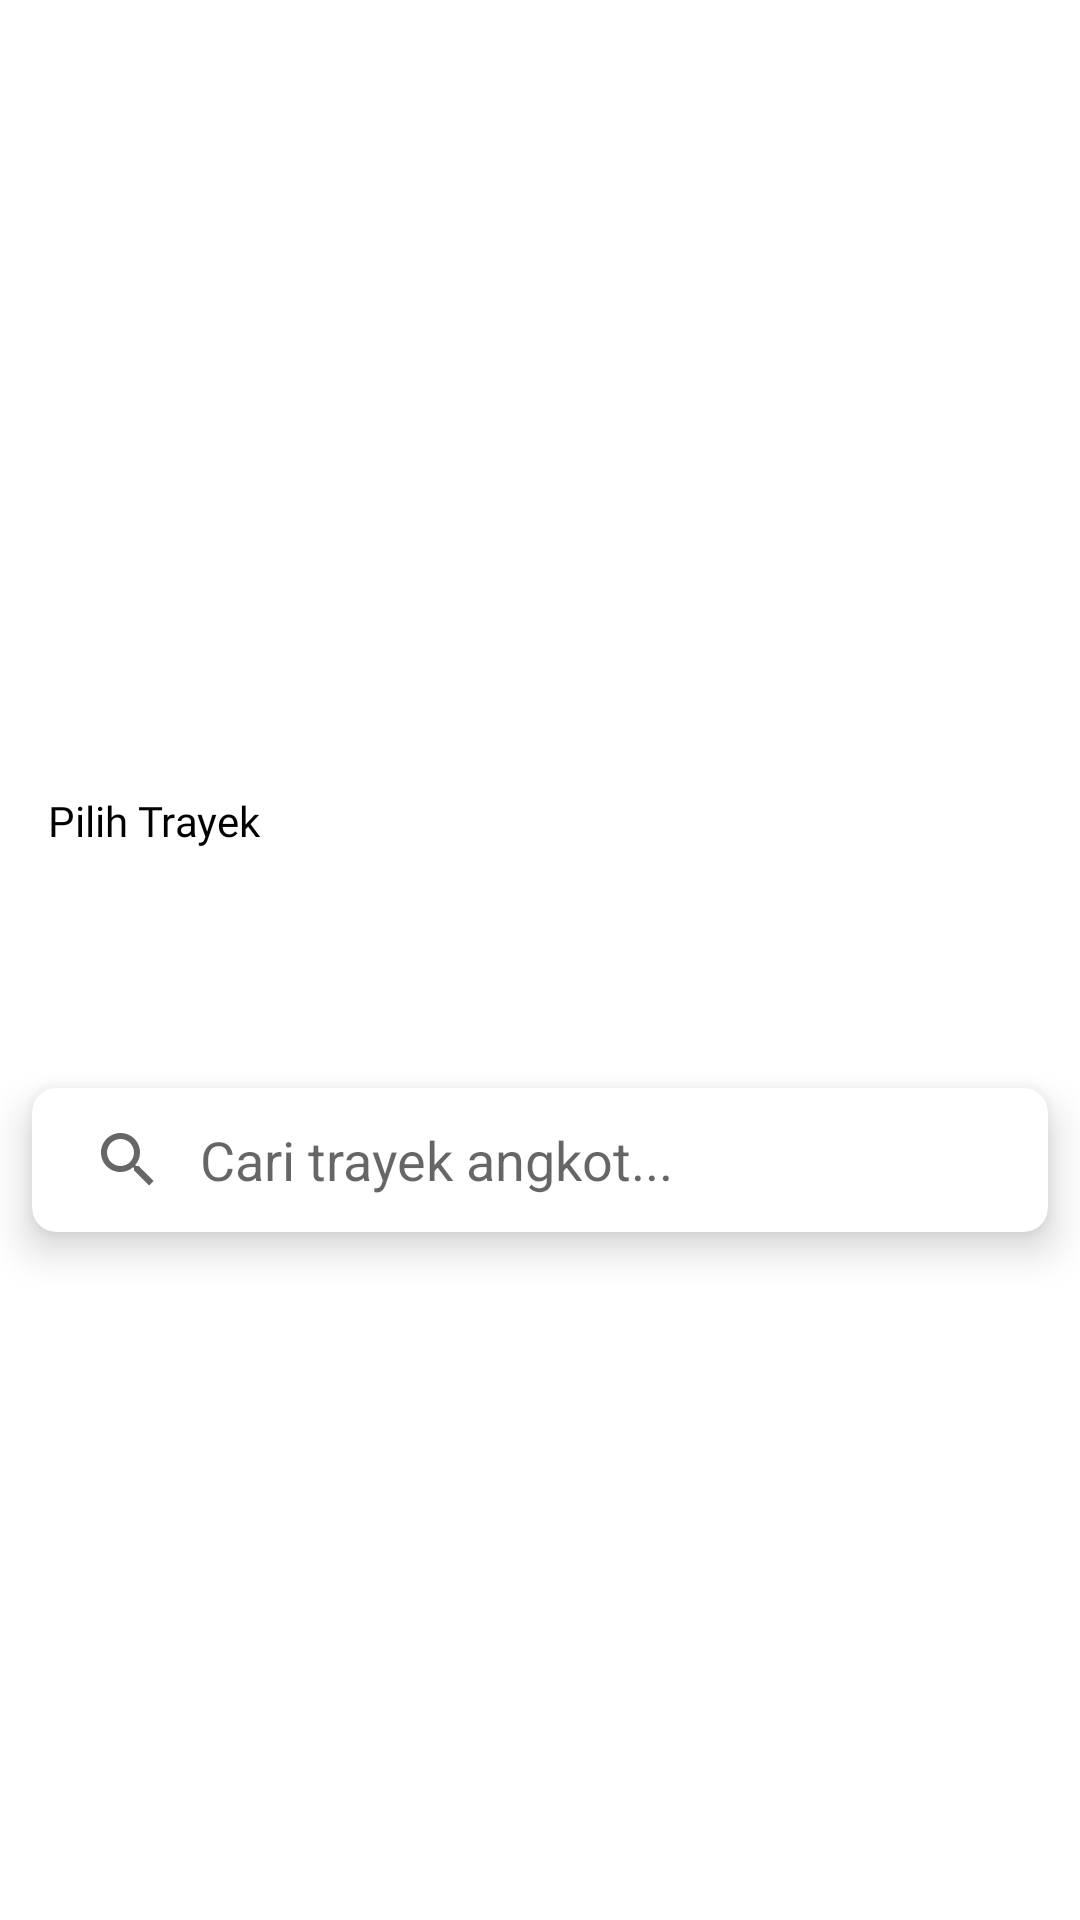

Android layout source for this screen:
<!-- AndroidManifest.xml: application theme Theme.CustomerAngkot -->
<!-- res/layout/activity_detail_information_trayek.xml -->
<?xml version="1.0" encoding="utf-8"?>
<androidx.constraintlayout.widget.ConstraintLayout xmlns:android="http://schemas.android.com/apk/res/android"
    xmlns:app="http://schemas.android.com/apk/res-auto"
    xmlns:tools="http://schemas.android.com/tools"
    android:id="@+id/main"
    android:layout_width="match_parent"
    android:layout_height="match_parent"
    tools:context=".presentation.informationtrayek.DetailInformationTrayekActivity">

    <FrameLayout
        android:id="@+id/map_detail_trayek"
        android:layout_width="0dp"
        android:layout_height="0dp"
        app:layout_constraintBottom_toTopOf="@+id/guidelineHorizontalTop"
        app:layout_constraintEnd_toEndOf="parent"
        app:layout_constraintHorizontal_bias="1.0"
        app:layout_constraintStart_toStartOf="parent"
        app:layout_constraintTop_toTopOf="parent">

    </FrameLayout>

    <androidx.recyclerview.widget.RecyclerView
        android:id="@+id/rv_information_trayek"
        android:layout_width="0dp"
        android:layout_height="57dp"
        android:layout_marginStart="16dp"
        android:layout_marginTop="4dp"
        app:layout_constraintStart_toStartOf="parent"
        app:layout_constraintTop_toBottomOf="@+id/text_posistion_angkot"
        tools:listitem="@layout/item_trayek_angkot" />

    <com.google.android.material.card.MaterialCardView
        android:id="@+id/card_view_search"
        android:layout_width="0dp"
        android:layout_height="wrap_content"
        android:layout_marginTop="4dp"
        app:cardCornerRadius="8dp"
        app:cardElevation="8dp"
        app:cardUseCompatPadding="true"
        app:layout_constraintEnd_toEndOf="parent"
        app:layout_constraintHorizontal_bias="0.5"
        app:layout_constraintStart_toStartOf="parent"
        app:layout_constraintTop_toBottomOf="@+id/rv_information_trayek">

        <androidx.appcompat.widget.SearchView
            android:id="@+id/search_view"
            android:layout_width="match_parent"
            android:layout_height="wrap_content"
            app:iconifiedByDefault="false"
            app:queryBackground="@android:color/transparent"
            app:queryHint="Cari trayek angkot..." />
    </com.google.android.material.card.MaterialCardView>



    <androidx.constraintlayout.widget.Guideline
        android:id="@+id/guidelineHorizontalTop"
        android:layout_width="358dp"
        android:layout_height="133dp"
        android:orientation="horizontal"
        app:layout_constraintEnd_toEndOf="parent"
        app:layout_constraintGuide_percent="0.4"
        app:layout_constraintStart_toStartOf="parent" />


    <androidx.recyclerview.widget.RecyclerView
        android:id="@+id/rv_detail_angkot"
        android:layout_width="match_parent"
        android:layout_height="wrap_content"
        android:layout_marginStart="16dp"
        android:layout_marginEnd="16dp"
        app:layout_constraintEnd_toEndOf="parent"
        app:layout_constraintStart_toStartOf="parent"
        app:layout_constraintTop_toBottomOf="@+id/card_view_search"
        tools:listitem="@layout/item_detail_posisi" />

    <com.google.android.material.progressindicator.LinearProgressIndicator
        android:id="@+id/progressIndicator"
        android:layout_width="match_parent"
        android:layout_height="wrap_content"
        android:indeterminate="true"
        android:visibility="gone"
        app:layout_constraintEnd_toEndOf="parent"
        app:layout_constraintStart_toStartOf="parent"
        app:layout_constraintTop_toTopOf="parent" />

    <ImageView
        android:id="@+id/image_no_angkot"
        android:layout_width="200dp"
        android:layout_height="200dp"
        app:layout_constraintBottom_toBottomOf="parent"
        app:layout_constraintEnd_toEndOf="parent"
        app:layout_constraintStart_toStartOf="parent"
        app:layout_constraintTop_toBottomOf="@+id/card_view_search"
        app:layout_constraintVertical_bias="0.116"
        android:visibility="gone"
        app:srcCompat="@drawable/image_no_angkot_online" />

    <TextView
        android:id="@+id/text_no_angkot"
        style="@style/textBold"
        android:layout_width="wrap_content"
        android:layout_height="wrap_content"
        android:text="Tidak ada angkot online"
        android:textSize="16sp"
        app:layout_constraintEnd_toEndOf="parent"
        android:visibility="gone"
        app:layout_constraintStart_toStartOf="parent"
        app:layout_constraintTop_toBottomOf="@+id/image_no_angkot" />

    <TextView
        android:id="@+id/text_posistion_angkot"
        style="@style/textBold"
        android:layout_width="wrap_content"
        android:layout_height="wrap_content"
        android:layout_marginStart="16dp"
        android:layout_marginTop="8dp"
        android:text="Pilih Trayek"
        app:layout_constraintStart_toStartOf="parent"
        app:layout_constraintTop_toBottomOf="@+id/map_detail_trayek" />

</androidx.constraintlayout.widget.ConstraintLayout>
<!-- res/layout/item_trayek_angkot.xml (included above) -->
<?xml version="1.0" encoding="utf-8"?>
<com.google.android.material.card.MaterialCardView xmlns:android="http://schemas.android.com/apk/res/android"
    xmlns:app="http://schemas.android.com/apk/res-auto"
    xmlns:tools="http://schemas.android.com/tools"
    android:layout_width="wrap_content"
    android:layout_height="wrap_content"
    android:padding="10dp"
    app:cardElevation="8dp"
    app:cardCornerRadius="8dp"
    app:cardBackgroundColor="@color/colorPrimary"
    app:strokeWidth="0dp"
    app:strokeColor="@android:color/transparent">

    <androidx.constraintlayout.widget.ConstraintLayout
        android:layout_width="wrap_content"
        android:layout_height="wrap_content"
        android:padding="0dp">

        <TextView
            android:id="@+id/name_trayek_angkot"
            style="@style/textWhite"
            android:layout_width="wrap_content"
            android:layout_height="wrap_content"
            android:gravity="center"
            android:padding="10dp"
            android:text="Cicaheum - Ledeng"
            android:textSize="12sp"
            app:layout_constraintBottom_toBottomOf="parent"
            app:layout_constraintEnd_toEndOf="parent"
            app:layout_constraintStart_toStartOf="parent"
            app:layout_constraintTop_toTopOf="parent" />

    </androidx.constraintlayout.widget.ConstraintLayout>

</com.google.android.material.card.MaterialCardView>
<!-- res/layout/item_detail_posisi.xml (included above) -->
<?xml version="1.0" encoding="utf-8"?>
<com.google.android.material.card.MaterialCardView xmlns:android="http://schemas.android.com/apk/res/android"
    xmlns:app="http://schemas.android.com/apk/res-auto"
    xmlns:tools="http://schemas.android.com/tools"
    android:layout_width="match_parent"
    android:layout_height="wrap_content"
    android:layout_marginBottom="8dp"
    app:cardCornerRadius="8dp"
    app:cardElevation="4dp"
    app:cardUseCompatPadding="true"
    app:strokeColor="@android:color/transparent">

    <androidx.constraintlayout.widget.ConstraintLayout
        android:layout_width="match_parent"
        android:layout_height="wrap_content"
        android:padding="8dp">

        <ImageView
            android:id="@+id/image_angkot"
            android:layout_width="71dp"
            android:layout_height="74dp"
            app:layout_constraintBottom_toBottomOf="parent"
            app:layout_constraintStart_toStartOf="parent"
            app:layout_constraintTop_toTopOf="parent"
            app:layout_constraintVertical_bias="0.0"
            tools:srcCompat="@tools:sample/avatars" />

        <TextView
            android:id="@+id/item_trayek_angkot"
            style="@style/textBold"
            android:layout_width="0dp"
            android:layout_height="wrap_content"
            android:layout_marginStart="16dp"
            android:text="Cicaheum - Ledeng"
            android:textSize="16sp"
            app:layout_constraintStart_toEndOf="@+id/image_angkot"
            app:layout_constraintTop_toTopOf="parent" />

        <TextView
            android:id="@+id/text_information_trayek"
            style="@style/textReguler"
            android:layout_width="wrap_content"
            android:layout_height="wrap_content"
            android:layout_marginStart="16dp"
            android:layout_marginTop="8dp"
            android:text="Melewati Jln. Sudirman"
            android:textSize="12sp"
            app:layout_constraintEnd_toEndOf="parent"
            app:layout_constraintHorizontal_bias="0.0"
            app:layout_constraintStart_toEndOf="@+id/image_angkot"
            app:layout_constraintTop_toBottomOf="@+id/item_trayek_angkot" />

    </androidx.constraintlayout.widget.ConstraintLayout>
</com.google.android.material.card.MaterialCardView>
<!-- resources referenced by this layout -->
<resources>
  <color name="colorPrimary">#004D61</color>
  <!-- drawable image_no_angkot_online: png bitmap (drawable, 267375 bytes) -->
  <style name="textBold">
          <item name="android:textColor">@color/black</item>
          <item name="android:fontFamily">@font/poppins_bold</item>
      </style>
  <style name="textReguler">
          <item name="android:textColor">@color/black</item>
          <item name="android:fontFamily">@font/poppins_regular</item>
      </style>
  <style name="textWhite">
          <item name="android:textColor">@color/white</item>
          <item name="android:fontFamily">@font/poppins_regular</item>
      </style>
  <style name="Theme.CustomerAngkot" parent="Theme.MaterialComponents.Light.DarkActionBar">
          
          <item name="colorPrimary">@color/colorPrimary</item>
          <item name="colorPrimaryVariant">@android:color/white</item>
          <item name="colorOnPrimary">@color/white</item>
          
          <item name="colorSecondary">@color/teal_200</item>
          <item name="colorSecondaryVariant">@color/teal_700</item>
          <item name="colorOnSecondary">@color/black</item>
          
          <item name="android:statusBarColor">@color/colorPrimary</item>
          
          <item name="android:forceDarkAllowed" tools:ignore="NewApi">true</item>
      </style>
  <color name="black">#FF000000</color>
  <color name="white">#FFFFFFFF</color>
  <color name="teal_200">#FF03DAC5</color>
  <color name="teal_700">#FF018786</color>
</resources>
